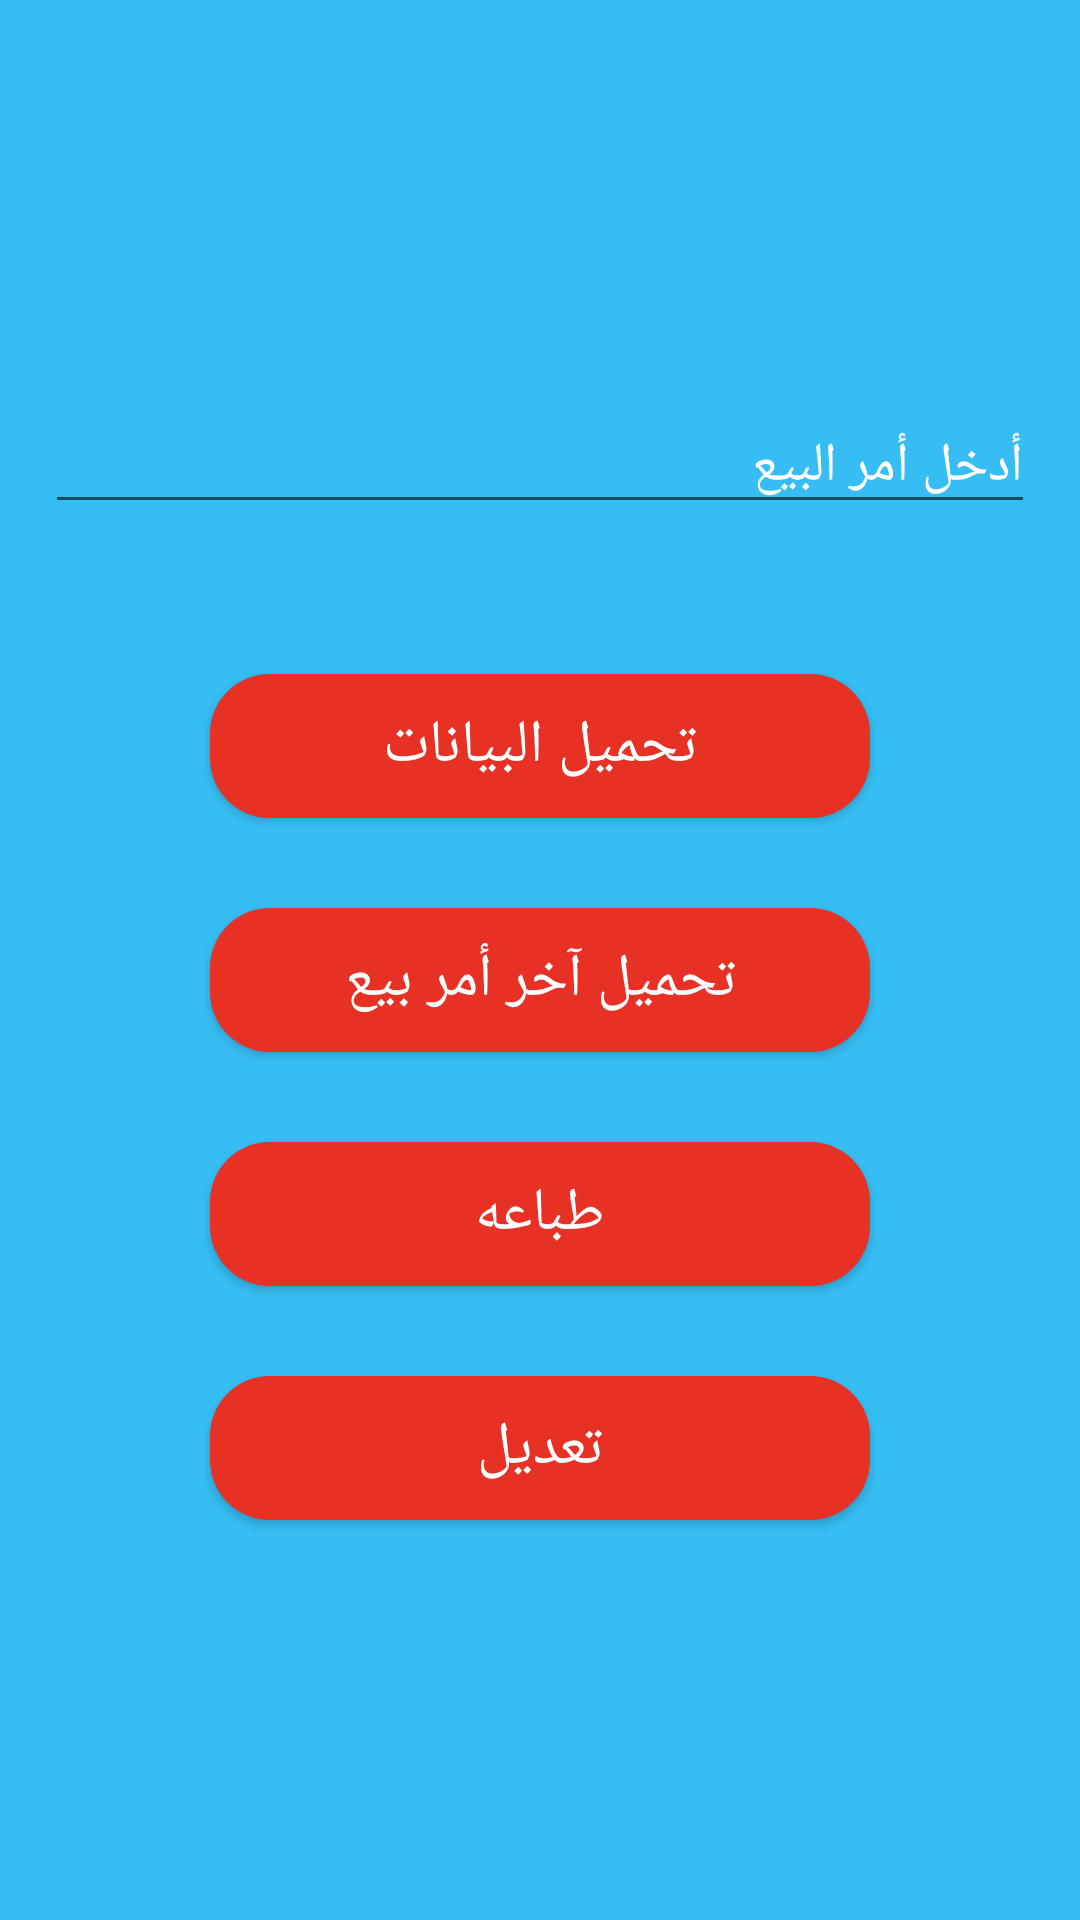

Write the Android layout XML for this screen, with the resource values it uses.
<!-- AndroidManifest.xml: application theme AppTheme -->
<!-- res/layout/activity_get_order_data.xml -->
<?xml version="1.0" encoding="utf-8"?>
<LinearLayout xmlns:android="http://schemas.android.com/apk/res/android"
    xmlns:app="http://schemas.android.com/apk/res-auto"
    xmlns:tools="http://schemas.android.com/tools"
        android:layout_width="match_parent"
        android:layout_height="match_parent"
        android:orientation="vertical"
        android:gravity="center"
        android:background="@color/main_background_color"
        tools:context=".UI.GetOrderDatactivity">


        <EditText
            android:id="@+id/edit_magentoorder"
            android:layout_width="match_parent"
            android:layout_height="wrap_content"
            android:hint="@string/txt_enter_number"
            android:inputType="number"
            android:textColor="@color/txt_color"
            android:textColorHint="@color/txt_color_hint"
            android:textSize="@dimen/font_size_for_text_of_app"
            android:layout_marginEnd="15dp"
            android:layout_marginStart="15dp"
            />

        <Button
            android:id="@+id/btn_loading_new_purchase_order"
            android:layout_width="220dp"
            android:layout_height="wrap_content"
            android:text="@string/loadnewOrder"
            android:background="@drawable/bg_btn"
            android:textColor="@color/textcolor_btns"
            android:layout_marginTop="50dp"
            android:paddingEnd="20dp"
            android:paddingStart="20dp"
            android:textSize="@dimen/font_size_for_button_of_app"

            />
        <Button
            android:id="@+id/btn_loading_last_purchase_order"
            android:layout_width="220dp"
            android:layout_height="wrap_content"
            android:text="@string/loadlastOrder"
            android:background="@drawable/bg_btn"
            android:textColor="@color/textcolor_btns"
            android:layout_marginTop="30dp"
            android:paddingEnd="20dp"
            android:paddingStart="20dp"
            android:textSize="@dimen/font_size_for_button_of_app"
            />

        <Button
            android:id="@+id/btn_print_awb"
            android:layout_width="220dp"
            android:layout_height="wrap_content"
            android:text="@string/print"
            android:background="@drawable/bg_btn"
            android:textColor="@color/textcolor_btns"
            android:layout_marginTop="30dp"
            android:paddingEnd="20dp"
            android:paddingStart="20dp"
            android:textSize="@dimen/font_size_for_button_of_app"
            />

        <Button
            android:id="@+id/btn_edit_packages"
            android:layout_width="220dp"
            android:layout_height="wrap_content"
            android:layout_marginTop="30dp"
            android:background="@drawable/bg_btn"
            android:paddingStart="20dp"
            android:paddingEnd="20dp"
            android:text="@string/edit"
            android:textColor="@color/textcolor_btns"
            android:textSize="@dimen/font_size_for_button_of_app"
            />

        <ProgressBar
            android:id="@+id/prog_loading_magentoorder"
            android:layout_width="wrap_content"
            android:layout_height="wrap_content"
            android:visibility="gone"/>


</LinearLayout>
<!-- resources referenced by this layout -->
<resources>
  <color name="main_background_color">#36BEF4</color>
  <color name="textcolor_btns">#FFFFFF</color>
  <color name="txt_color">#FFFFFF</color>
  <color name="txt_color_hint">#FFFFFF</color>
  <dimen name="font_size_for_button_of_app">20sp</dimen>
  <dimen name="font_size_for_text_of_app">18sp</dimen>
  <!-- drawable bg_btn (drawable) -->
  <?xml version="1.0" encoding="utf-8"?>
  <shape xmlns:android="http://schemas.android.com/apk/res/android">
  <corners android:radius="20dp"/>
      <solid android:color="@color/secod_red"/>
  
  </shape>
  <string name="edit">تعديل</string>
  <string name="loadlastOrder">تحميل آخر أمر بيع</string>
  <string name="loadnewOrder">تحميل البيانات</string>
  <string name="print">طباعه</string>
  <string name="txt_enter_number">أدخل أمر البيع</string>
  <style name="AppTheme" parent="Theme.AppCompat.Light.DarkActionBar">
          
          <item name="colorPrimary">@color/colorPrimary</item>
          <item name="colorPrimaryDark">@color/colorPrimaryDark</item>
          <item name="colorAccent">@color/colorAccent</item>
      </style>
  <color name="secod_red">#E63124</color>
  <color name="colorPrimary">#5908CC</color>
  <color name="colorPrimaryDark">#6200EE</color>
  <color name="colorAccent">#605959</color>
</resources>
